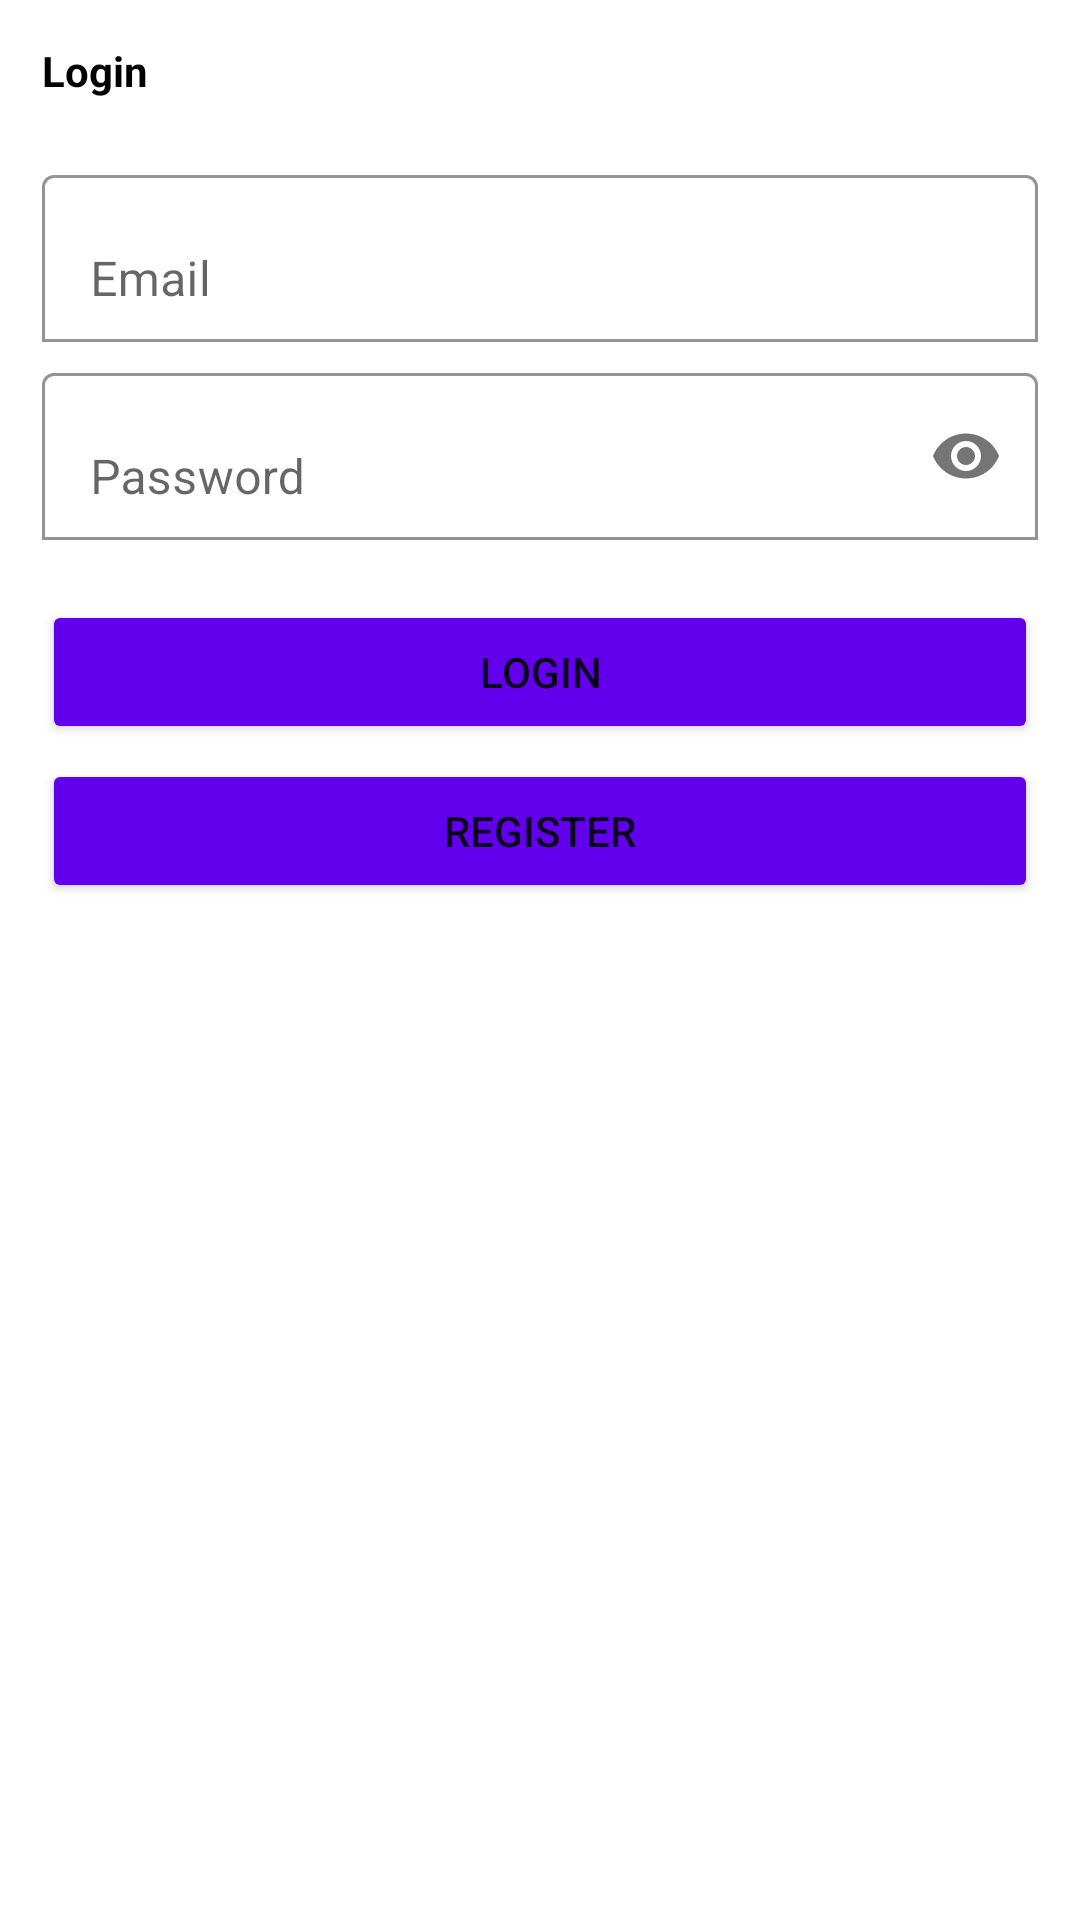

Layout XML and referenced resources for this Android screen:
<!-- AndroidManifest.xml: application theme Theme.MobileComputing -->
<!-- res/layout/activity_login.xml -->
<?xml version="1.0" encoding="utf-8"?>
<ScrollView xmlns:android="http://schemas.android.com/apk/res/android"
    xmlns:app="http://schemas.android.com/apk/res-auto"
    xmlns:tools="http://schemas.android.com/tools"
    android:layout_width="match_parent"
    android:layout_height="match_parent"
    tools:context=".LoginActivity">

    <LinearLayout
        android:layout_width="match_parent"
        android:layout_height="wrap_content"
        android:orientation="vertical"
        android:padding="14dp">
        <TextView
            android:layout_width="wrap_content"
            android:layout_height="wrap_content"
            android:textColor="@color/black"
            android:textStyle="bold"
            android:text="Login"/>

        <com.google.android.material.textfield.TextInputLayout
            android:layout_width="match_parent"
            android:layout_height="wrap_content"
            android:layout_marginTop="20dp"
            app:boxBackgroundColor="@color/white"
            app:boxBackgroundMode="outline">
            <EditText
                android:id="@+id/email"
                android:layout_width="match_parent"
                android:layout_height="wrap_content"
                android:hint="Email"
                android:inputType="textEmailAddress"/>
        </com.google.android.material.textfield.TextInputLayout>
        <com.google.android.material.textfield.TextInputLayout
            android:layout_width="match_parent"
            android:layout_height="wrap_content"
            android:layout_marginTop="5dp"
            app:boxBackgroundColor="@color/white"
            app:boxBackgroundMode="outline"
            app:passwordToggleEnabled="true">
            <EditText
                android:id="@+id/password"
                android:layout_width="match_parent"
                android:layout_height="wrap_content"
                android:hint="Password"
                android:inputType="textPassword"/>
        </com.google.android.material.textfield.TextInputLayout>

        <Button
            android:id="@+id/btn_login"
            android:layout_width="match_parent"
            android:layout_height="wrap_content"
            android:layout_marginTop="20dp"
            android:backgroundTint="@color/purple_500"
            android:text="Login"/>

        <Button
            android:id="@+id/btn_register"
            android:layout_width="match_parent"
            android:layout_height="wrap_content"
            android:layout_marginTop="5dp"
            android:backgroundTint="@color/purple_500"
            android:text="Register"/>




    </LinearLayout>

</ScrollView>
<!-- resources referenced by this layout -->
<resources>
  <style name="Theme.MobileComputing" parent="Theme.MaterialComponents.DayNight.NoActionBar">
          
          <item name="colorPrimary">@color/purple_500</item>
          <item name="colorPrimaryVariant">@color/purple_700</item>
          <item name="colorOnPrimary">@color/white</item>
          
          <item name="colorSecondary">@color/teal_200</item>
          <item name="colorSecondaryVariant">@color/teal_700</item>
          <item name="colorOnSecondary">@color/black</item>
          
          <item name="android:statusBarColor" tools:targetApi="l">?attr/colorPrimaryVariant</item>
          
      </style>
  <!-- not gathered from this repository: default colours our renderer supplied (Android Studio template values) -->
  <color name="purple_500">#FF6200EE</color>
  <color name="purple_700">#FF3700B3</color>
  <color name="teal_200">#FF03DAC5</color>
  <color name="teal_700">#FF018786</color>
  <color name="black">#FF000000</color>
  <color name="white">#FFFFFFFF</color>
</resources>
